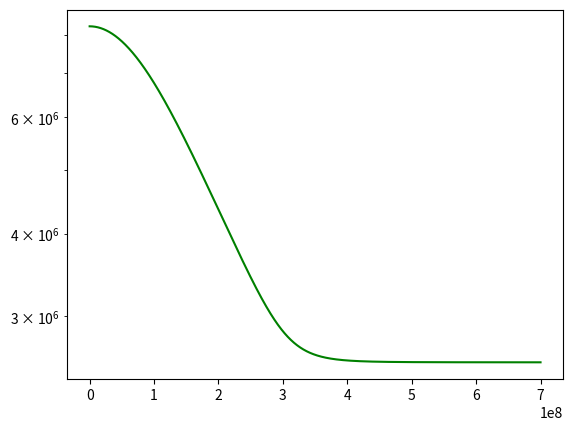

This figure's Python source:
# -*- coding: utf-8 -*-
"""
Created on Sun Apr 11 12:22:07 2021

[redacted]
"""

import numpy as np
import matplotlib.pyplot as plt
from scipy.integrate import RK45


grav_const = 6.67*10**-11
adiabatic_const = 5/3
stef_boltz_const = 5.67*10**-8
speed_light = 3.0*10**8
a_const = 4*stef_boltz_const/speed_light
planck = 6.626*10**-34
reduc_planck = planck/(2*np.pi)
mass_elec = 9.11*10**-31
mass_prot = 1.67*10**-27
boltz_const = 1.38*10**-23
X = 0.7
XCNO = 0.03*X
#Z = 0.034042836
Z = 0.0341089883#0.0340464004#0.035
Y = 1-X-Z
mu = (2*X + 0.75*Y + 0.5*Z)**-1


def density_gradient(encl_mass, dens, rad, press_temp_deriv, temp_grad,
                     press_dens_deriv, omega):
    geff = grav_const*encl_mass/(rad**2) - 2/3*(omega**2)*rad
    numerator = geff*dens + press_temp_deriv*temp_grad
    denominator = press_dens_deriv
    return -numerator/denominator


def temperature_gradient(opac, dens, lum, temp, rad, press, encl_mass, omega):
    geff = grav_const*encl_mass/(rad**2) - 2/3*(omega**2)*rad
    first_term = (3*opac*dens*lum)/(16*np.pi*a_const*speed_light*(temp**3)*(rad**2))
    second_term = (1 - 1/adiabatic_const)*temp/press*geff*dens
    return -min(first_term, second_term)
    
    
def mass_gradient(rad, dens):
    return 4*np.pi*(rad**2)*dens
    

def luminosity_gradient(rad, dens, eps):
    return 4*np.pi*(rad**2)*dens*eps
    
    
def optical_depth_gradient(opac, dens):
    return opac*dens


def pressure(dens, temp):
    first_term = ((3*(np.pi**2))**(2/3))/5*((reduc_planck**2)/mass_elec)*(dens/mass_prot)**(5/3)
    second_term = dens*boltz_const*temp/(mu*mass_prot)
    third_term = 1/3*a_const*(temp**4)
    return first_term + second_term + third_term


def pressure_density_derivative(dens, temp):
    first_term = ((3*(np.pi**2))**(2/3))/3*((reduc_planck**2)/(mass_elec*mass_prot))*(dens/mass_prot)**(2/3)
    second_term = boltz_const*temp/(mu*mass_prot)
    return first_term + second_term


def pressure_temperature_derivative(dens, temp):
    first_term = dens*boltz_const/(mu*mass_prot)
    second_term = 4/3*a_const*(temp**3)
    return first_term + second_term


def epsilon(dens, temp):
    PP_chain = (1.07*10**-7)*(dens/10**5)*(X**2)*(temp/10**6)**4
    CNO_cycle = (8.24*10**-26)*(dens/10**5)*X*XCNO*(temp/10**6)**19.9
    return PP_chain + CNO_cycle


def opacity(dens, temp):
    opacity_es = 0.02*(1+X)
    opacity_ff = (1.0*10**24)*(Z+0.0001)*((dens/10**3)**0.7)*(temp**-3.5)
    opacity_H = (2.5*10**-32)*(Z/0.02)*((dens/10**3)**0.5)*(temp**9)
    max_term = max(opacity_es, opacity_ff)
    return (1/opacity_H + 1/max_term)**-1



# Sets the initial conditions
drad = 10**3
rad0 = 1
dens0 = 58556
temp0 = 8.23544*10**6

opac0 = opacity(dens0, temp0)
eps0 = epsilon(dens0, temp0)
press0 = pressure(dens0, temp0)

encl_mass0 = (4*np.pi/3)*(rad0**3)*dens0
lum0 = (4*np.pi/3)*(rad0**3)*dens0*eps0

opt_depth_grad0 = optical_depth_gradient(opac0, dens0)
opt_depth0 = opt_depth_grad0*rad0

mass_grad0 = mass_gradient(rad0, dens0)
lum_grad0 = luminosity_gradient(rad0, dens0, eps0)
temp_grad0 = temperature_gradient(opac0, dens0, lum0, temp0, rad0,
                                  press0, encl_mass0, 0)
dens_grad0 = density_gradient(encl_mass0, dens0, rad0, 
                              pressure_temperature_derivative(dens0, temp0),
                              temp_grad0,
                              pressure_density_derivative(dens0, temp0), 0)


# Sets initial arrays
N_steps = 700000

rad_vals = np.zeros(N_steps); rad_vals[0] = rad0
dens_vals = np.zeros(N_steps); dens_vals[0] = dens0
temp_vals = np.zeros(N_steps); temp_vals[0] = temp0
opac_vals = np.zeros(N_steps); opac_vals[0] = opac0
eps_vals = np.zeros(N_steps); eps_vals[0] = eps0
press_vals = np.zeros(N_steps); press_vals[0] = press0
encl_mass_vals = np.zeros(N_steps); encl_mass_vals[0] = encl_mass0
lum_vals = np.zeros(N_steps); lum_vals[0] = lum0
opt_depth_grad_vals = np.zeros(N_steps); opt_depth_grad_vals[0] = opt_depth_grad0
opt_depth_vals = np.zeros(N_steps); opt_depth_vals[0] = opt_depth0
mass_grad_vals = np.zeros(N_steps); mass_grad_vals[0] = mass_grad0
lum_grad_vals = np.zeros(N_steps); lum_grad_vals[0] = lum_grad0
temp_grad_vals = np.zeros(N_steps); temp_grad_vals[0] = temp_grad0
dens_grad_vals = np.zeros(N_steps); dens_grad_vals[0] = dens_grad0


# Iterates through enough times, by updating the variables each time
for i in range(1, N_steps):
    rad0 += drad; rad_vals[i] = rad0
    dens0 += dens_grad0*drad; dens_vals[i] = dens0
    temp0 += temp_grad0*drad; temp_vals[i] = temp0
    opac0 = opacity(dens0, temp0); opac_vals[i] = opac0
    eps0 = epsilon(dens0, temp0); eps_vals[i] = eps0
    press0 = pressure(dens0, temp0); press_vals[i] = press0
    encl_mass0 += mass_grad0*drad; encl_mass_vals[i] = encl_mass0
    lum0 += lum_grad0*drad; lum_vals[i] = lum0
    opt_depth_grad0 = optical_depth_gradient(opac0, dens0); opt_depth_grad_vals[i] = opt_depth_grad0
    opt_depth0 += opt_depth_grad0*drad; opt_depth_vals[i] = opt_depth0
    mass_grad0 = mass_gradient(rad0, dens0); mass_grad_vals[i] = mass_grad0
    lum_grad0 = luminosity_gradient(rad0, dens0, eps0); lum_grad_vals[i] = lum_grad0
    temp_grad0 = temperature_gradient(opac0, dens0, lum0, temp0, rad0, press0, encl_mass0, 0); temp_grad_vals[i] = temp_grad0
    dens_grad0 = density_gradient(encl_mass0, dens0, rad0, pressure_temperature_derivative(dens0, temp0),
                                  temp_grad0, pressure_density_derivative(dens0, temp0),0); dens_grad_vals[i] = dens_grad0
    
    

# Checks by checking gradient
r_vals = rad_vals
p_vals = dens_vals
T_vals = temp_vals; dTdr_vals_gradient = np.gradient(T_vals, r_vals)
K_vals = opac_vals
E_vals = eps_vals
P_vals = press_vals
M_vals = encl_mass_vals
L_vals = lum_vals
dtdr_vals_computed = opt_depth_grad_vals
t_vals = opt_depth_vals
dmdr_vals_computed = mass_grad_vals
dLdr_vals_computed = lum_grad_vals
dTdr_vals_computed = temp_grad_vals
dpdr_vals_computed = dens_grad_vals


# Goes through and makes new copies of the list
dpdr_vals_from_data = np.zeros(N_steps)
dTdr_vals_from_data = np.zeros(N_steps)
dmdr_vals_from_data = np.zeros(N_steps)
dLdr_vals_from_data = np.zeros(N_steps)
dtdr_vals_from_data = np.zeros(N_steps)

for j in range(N_steps):
    dpdr_vals_from_data[j] = -(grav_const*M_vals[j]*p_vals[j]/r_vals[j]**2 + \
                               pressure_temperature_derivative(p_vals[j], T_vals[j])*dTdr_vals_gradient[j])/pressure_density_derivative(p_vals[j], T_vals[j])
    dTdr_vals_from_data[j] = -min(3*K_vals[j]*p_vals[j]*L_vals[j]/(16*np.pi*a_const*speed_light*T_vals[j]**3*r_vals[j]**2), (1- 3/5)*T_vals[j]*grav_const*M_vals[j]*p_vals[j]/(P_vals[j]*r_vals[j]**2))
    dmdr_vals_from_data[j] = 4*np.pi*r_vals[j]**2*p_vals[j]
    dLdr_vals_from_data[j] = 4*np.pi*r_vals[j]**2*p_vals[j]*E_vals[j]
    dtdr_vals_from_data[j] = K_vals[j]*p_vals[j]
    
    
fig, ax = plt.subplots(dpi=300)
ax.plot(r_vals, T_vals, 'g-')
ax.set_yscale('log')

#ax.set_yscale('log')
#ax.plot(r_vals, dtdr_vals_from_data, 'r-')



















"""

drad = 10**4
rad = drad

dens = 5.856*10**4
temp = 8.23*10**6
encl_mass = (4*np.pi/3)*(rad**3)*dens
eps = epsilon(dens, temp)
lum = (4*np.pi/3)*(rad**3)*dens*eps

opac = opacity(dens, temp)
press = pressure(dens, temp)
mass_grad = mass_gradient(rad, dens)
lum_grad = luminosity_gradient(rad, dens, eps)
temp_grad = temperature_gradient(opac, dens, lum, temp, rad, press, encl_mass)
dens_grad = density_gradient(encl_mass, dens, rad, pressure_temperature_derivative(dens, temp),
                             temp_grad, pressure_density_derivative(dens, temp))
opt_dep_grad = optical_depth_gradient(opac, dens)
opt_depth = opt_dep_grad*drad

rad_vals = [rad]
dens_vals = [dens]
temp_vals = [temp]
encl_mass_vals = [encl_mass]
lum_vals = [lum]
opac_vals = [opac]
eps_vals = [eps]
press_vals = [press]
opt_depth_vals = [opt_depth]

mass_grad_vals = [mass_grad]
lum_grad_vals = [lum_grad]
temp_grad_vals = [temp_grad]
dens_grad_vals = [dens_grad]
opt_dep_grad_vals = [opt_dep_grad]




RK_obj = RK45(all_gradients, rad, [dens, temp, encl_mass, lum, opt_depth], max_step=drad, t_bound=10**12)


N_steps = 10**5
for i in range(N_steps):
    
    RK_obj.step()
    
    rad = RK_obj.t; rad_vals.append(rad)
    dens = RK_obj.y[0]; dens_vals.append(dens)
    temp = RK_obj.y[1]; temp_vals.append(temp)
    encl_mass = RK_obj.y[2]; encl_mass_vals.append(encl_mass)
    lum = RK_obj.y[3]; lum_vals.append(lum)
    opt_depth = RK_obj.y[4]; opt_depth_vals.append(opt_depth)
    
    opac = opacity(dens, temp); opac_vals.append(opac)
    eps = epsilon(dens, temp); eps_vals.append(eps)
    press = pressure(dens, temp); press_vals.append(press)
    mass_grad = mass_gradient(rad, temp); mass_grad_vals.append(mass_grad)
    lum_grad = luminosity_gradient(rad, dens, eps); lum_grad_vals.append(lum_grad)
    temp_grad = temperature_gradient(opac, dens, lum, temp, rad, press, encl_mass); temp_grad_vals.append(temp_grad)
    dens_grad = density_gradient(encl_mass, dens, rad, pressure_temperature_derivative(dens, temp),
                                 temp_grad, pressure_density_derivative(dens, temp)); dens_grad_vals.append(dens_grad)
    opt_dep_grad = optical_depth_gradient(opac, dens); opt_dep_grad_vals.append(opt_dep_grad)
"""

